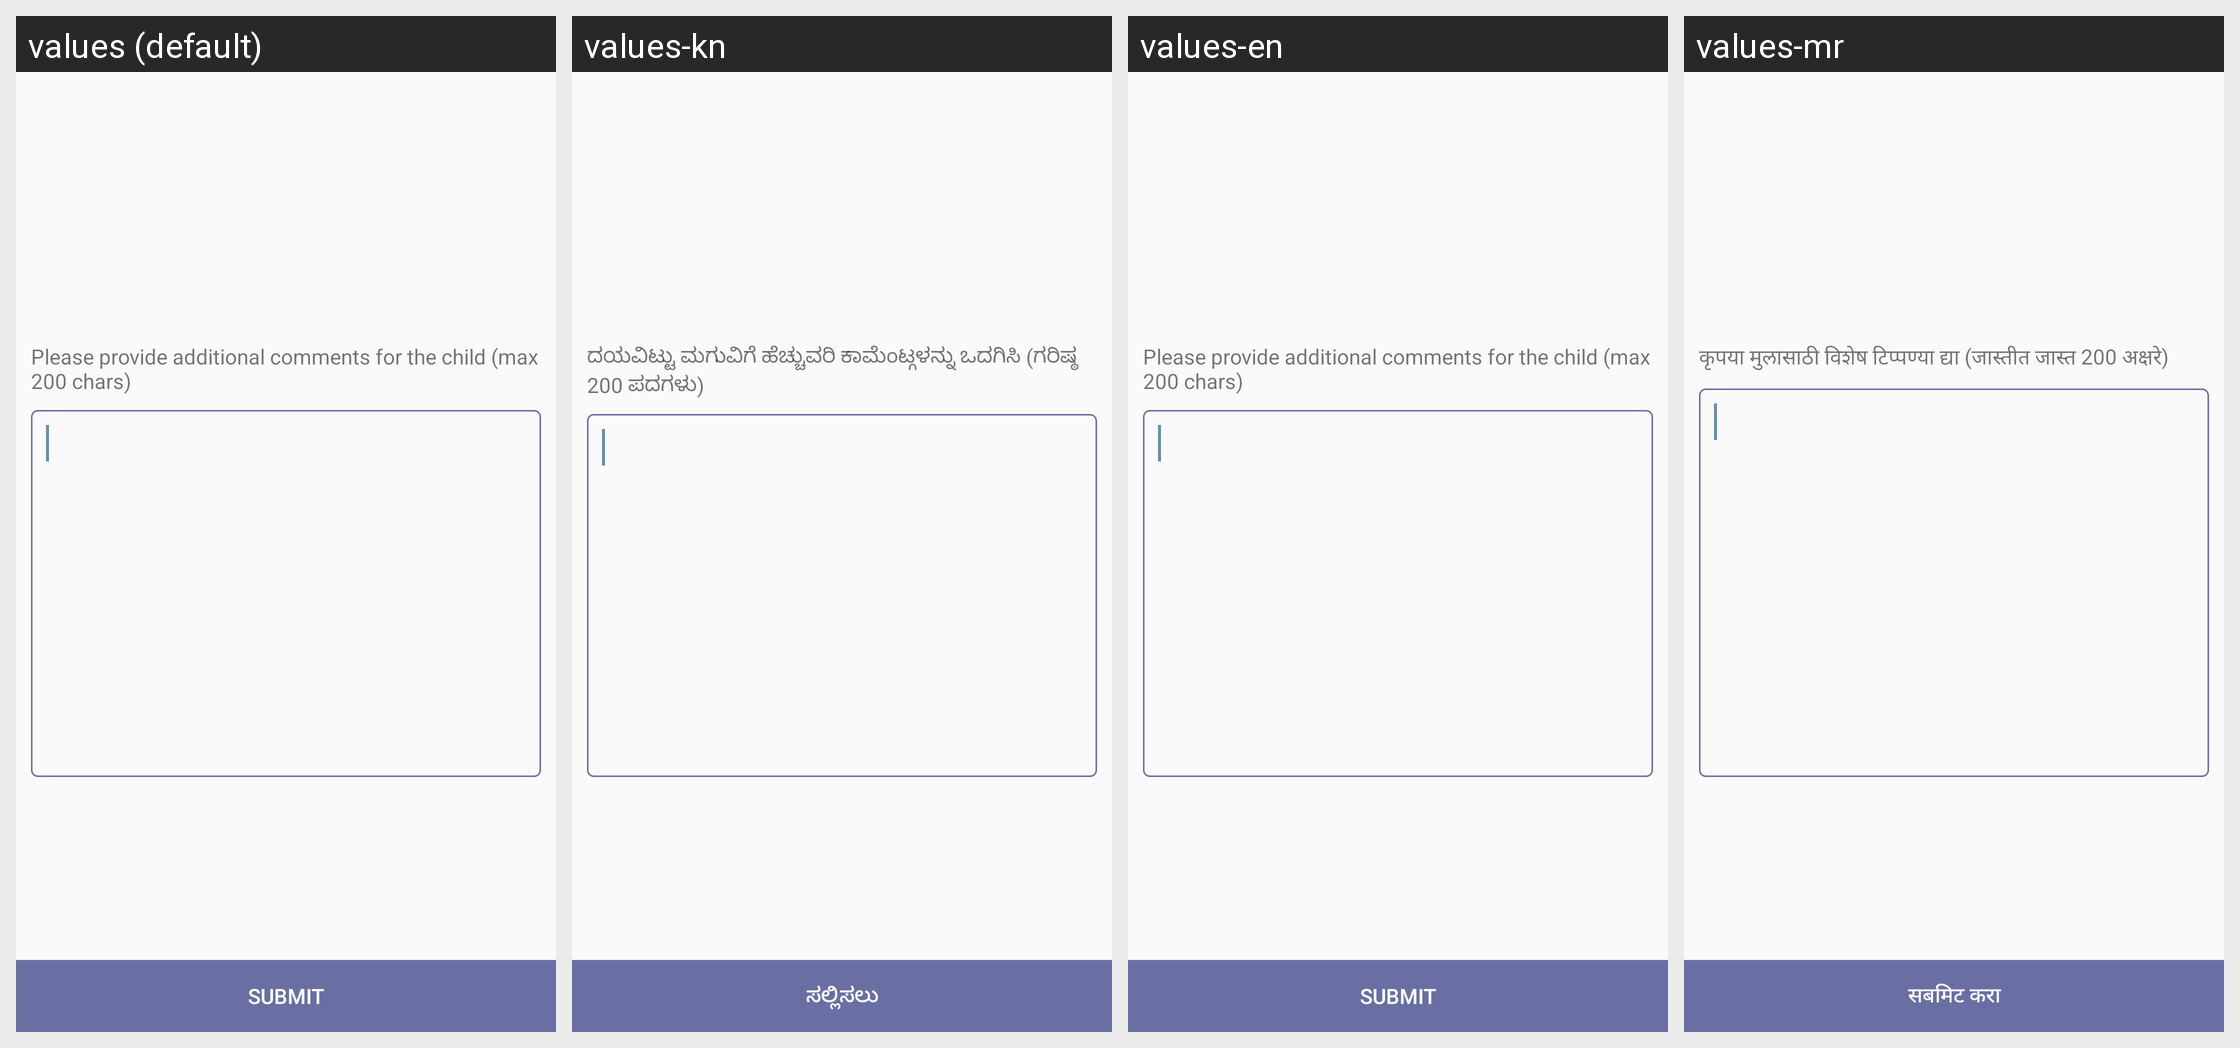

The same Android screen rendered under several of its app's locales, left to right. List the strings drawn on it with the default value and each locale's translation.
Android screen res/layout/fragment_comments.xml rendered under 4 locales, left to right: values (default), values-kn, values-en, values-mr. Device: Nexus 5 (rendered at 1080×1920; each locale shown at half size, 540×960, under a caption strip naming it); theme AppTheme.
Other locales in the repository, not shown: values-hi, values-hi-rIN, values-te.
Strings drawn on this screen, with the default value and each locale's value (text and hints the layout hard-codes, and strings that could not be matched under every locale, appear in the picture but are not listed):

please_provide_special_comments_for_the_child
  values: Please provide additional comments for the child (max 200 chars)
  values-kn: ದಯವಿಟ್ಟು ಮಗುವಿಗೆ ಹೆಚ್ಚುವರಿ ಕಾಮೆಂಟ್ಗಳನ್ನು ಒದಗಿಸಿ (ಗರಿಷ್ಠ 200 ಪದಗಳು)
  values-en: Please provide additional comments for the child (max 200 chars)
  values-mr: कृपया मुलासाठी विशेष टिप्पण्या द्या (जास्तीत जास्त 200 अक्षरे)

submit
  values: Submit
  values-kn: ಸಲ್ಲಿಸಲು
  values-en: Submit
  values-mr: सबमिट करा
